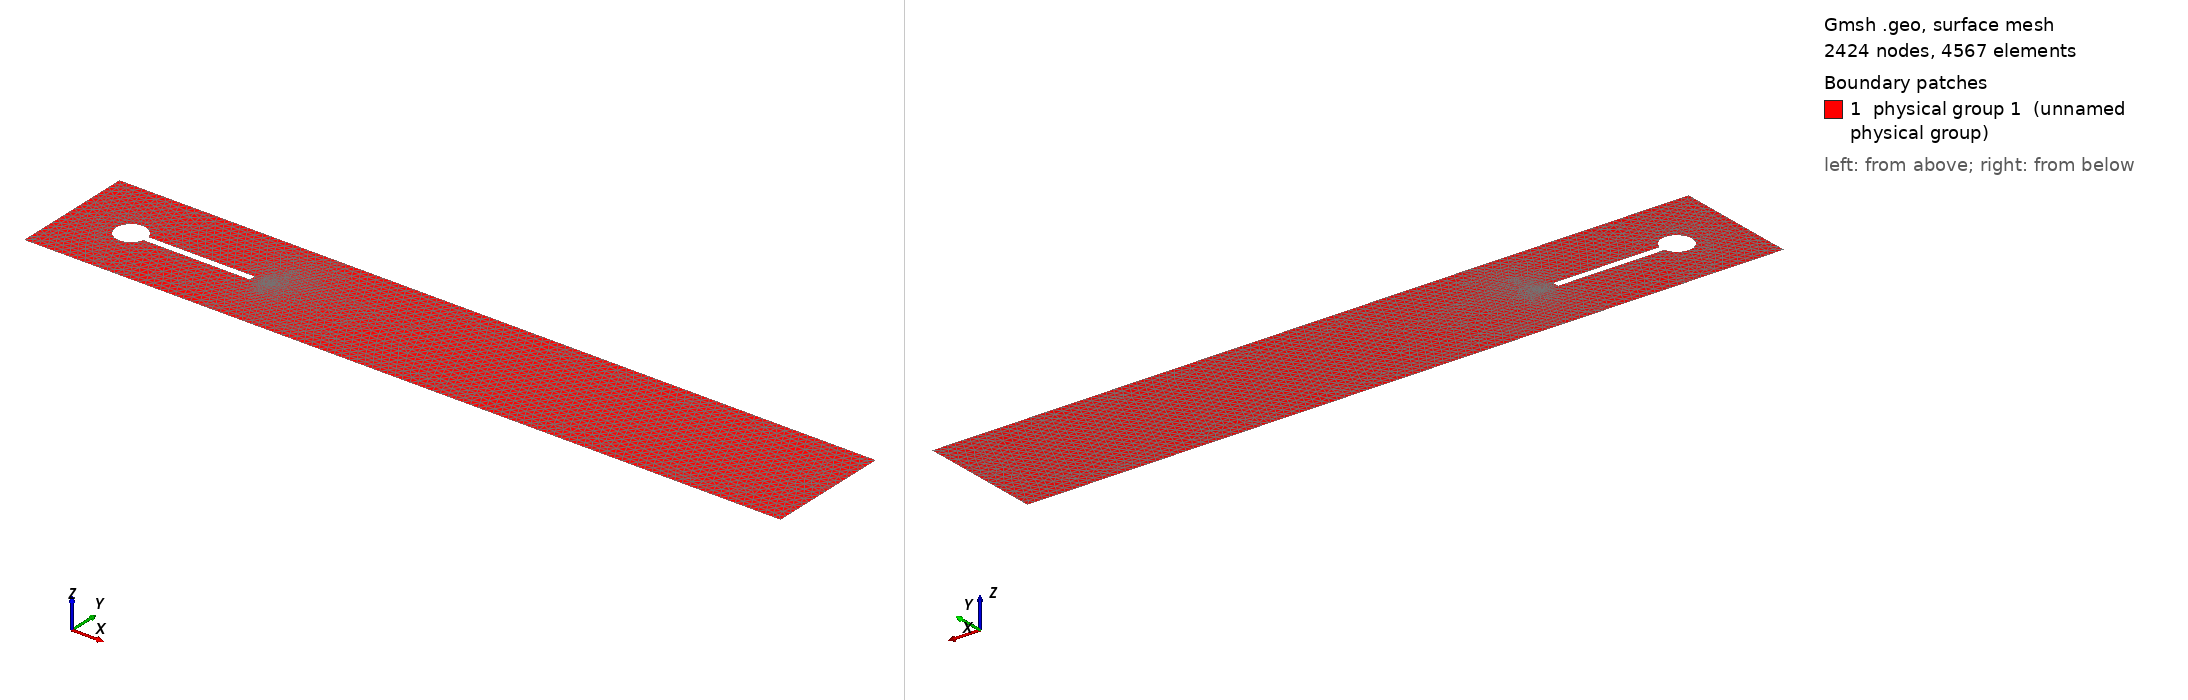

Gmsh geometry script, surface-meshed: 2424 nodes, 4567 surface elements. Boundary patches (legend numbers): 1 physical group 1 (unnamed physical group). Left view from above one corner, right view from below the opposite corner. Legend entries are the model's physical surfaces. The drawing asked Gmsh for element sizes between 1% and 20% of the model's largest extent; the script's own settings can give other sizes.

=== cylinderfluid_med.geo (drawn) ===
// ---- 2D Circular Cylinder Gmsh Tutorial ----
// 2D_cylinder_tutorial.geo
// Creates a mesh with an inner structured-quad region and
// an radius unstructured tri region
//
// Created 11/26/2014 by Jacob Crabill
// Aerospace Computing Lab, Stanford University
// --------------------------------------------

// Gmsh allows variables; these will be used to set desired
// element sizes at various Points.
// Adjust as necessary

//fine
cl1 = 0.0125; //entry
cl2 = .0025; // circle

cl3 = 0.025; //exit
cl4 = 0.0025; //structure
cl5 = 0.00125; //structure fluid end (larger velocity)

//medium
//cl1 = 0.025; //entry
//cl2 = .005; // circle

//cl3 = 0.05; //exit
//cl4 = 0.005; //structure
//cl5 = 0.0025; //structure fluid end (larger velocity)


//course
//cl1 = 0.05; //entry
//cl2 = .01; // circle

//cl3 = 0.1; //exit
//cl4 = 0.01; //structure

// can reintroduce this node counting if I want.
//nc1 = 20;  //number of nodes on 1 quarter of cylinder

// number of nodes on structure, vertical and horizontal
//N_s_v = 4;
//N_s_h = 40;

radius = 0.05;    //radius of circle

struct_l = 0.35;  //length of structure
struct_h = 0.02;  //height of structure

// Exterior (bounding box) of mesh
Point(1) = {0, 0, 0, cl1};
Point(2) = { 2.5, 0, 0, cl3};
Point(3) = { 2.5,  0.41, 0, cl3};
Point(4) = {0,  0.41, 0, cl1};

Line(1) = {1, 2};
Line(2) = {2, 3};
Line(3) = {3, 4};
Line(4) = {4, 1};

// Cylinder
Point(5) = {0.2,   0.2, 0, cl2};

// points on edge of cylinder and end of structure
Point(6) = {0.2 + (radius*radius-0.01*0.01)^(0.5), 0.2 + struct_h/2, 0, cl4}; //bar end top
Point(7) = {0.2 + (radius*radius-0.01*0.01)^(0.5), 0.2 - struct_h/2, 0, cl4}; //bar end lower

// points spaced around cylinder
Point(8) = {0.2, 0.2-radius, 0, cl2};    //bottom
Point(9) = {0.2-radius,  0.2, 0, cl2};   //left
Point(10) = {0.2, 0.2 + radius, 0, cl2};  //top

// Define curves
Circle(5) = {8, 5, 7};   // lower right
Circle(6) = {9, 5, 8};  // lower left
Circle(7) = {10, 5, 9};  // top left
Circle(8) = {6, 5, 10};  // top right

// Structure use points 8 and 9
Point(11) = {0.2+radius+struct_l, 0.2-  struct_h/2, 0, cl5}; //lower right
Point(12) = {0.2+radius+struct_l, 0.2+struct_h/2, 0, cl5};  //lower left

Line(9) = {7, 11};   //top
Line(10) = {11, 12};  //end
Line(11) = {12, 6};   //lower

//I think these are the loops that define regions.
Line Loop(12) = {1, 2, 3, 4}; //Exterior
Line Loop(13) = {8, 7, 6, 5, 9, 10, 11}; // cylinder and structure
Plane Surface(14) = {12, 13}; // plane surface on fluid region

//Plane Surface(15) = {13, 14};
//Line Loop(1) = {1, 2, 3, 4}
//Line Loop(2) = {8, 7, 6, 5, 9, 10, 11}; // Circle and structure.

// Structure
//Line Loop(2) = {24, 25, 26, 11}; // Structure boundary

// Introduce refinement at end of bar

Point(15) = {0.65,  0.2, 0, cl5};
Point{15} In Surface{14};


// Apply boundary conditions
// IMPORTANT: "FLUID" MUST contain all fluid surfaces(2D)/volumes(3D)


//"fluid"
Physical Surface(1) = {14};
//+"structure"
//Physical Surface(1) = {2};
//+ walls
Physical Line(15) = {3, 1};
//+inlet
Physical Line(16) = {4};
//+ outlet
Physical Line(17) = {2};
//+cylinder
Physical Line(18) = {8, 7, 6, 5};
//+bar end
//Physical Line(19) = {11};
//+FSI
Physical Line(20) = {11, 10, 9};
